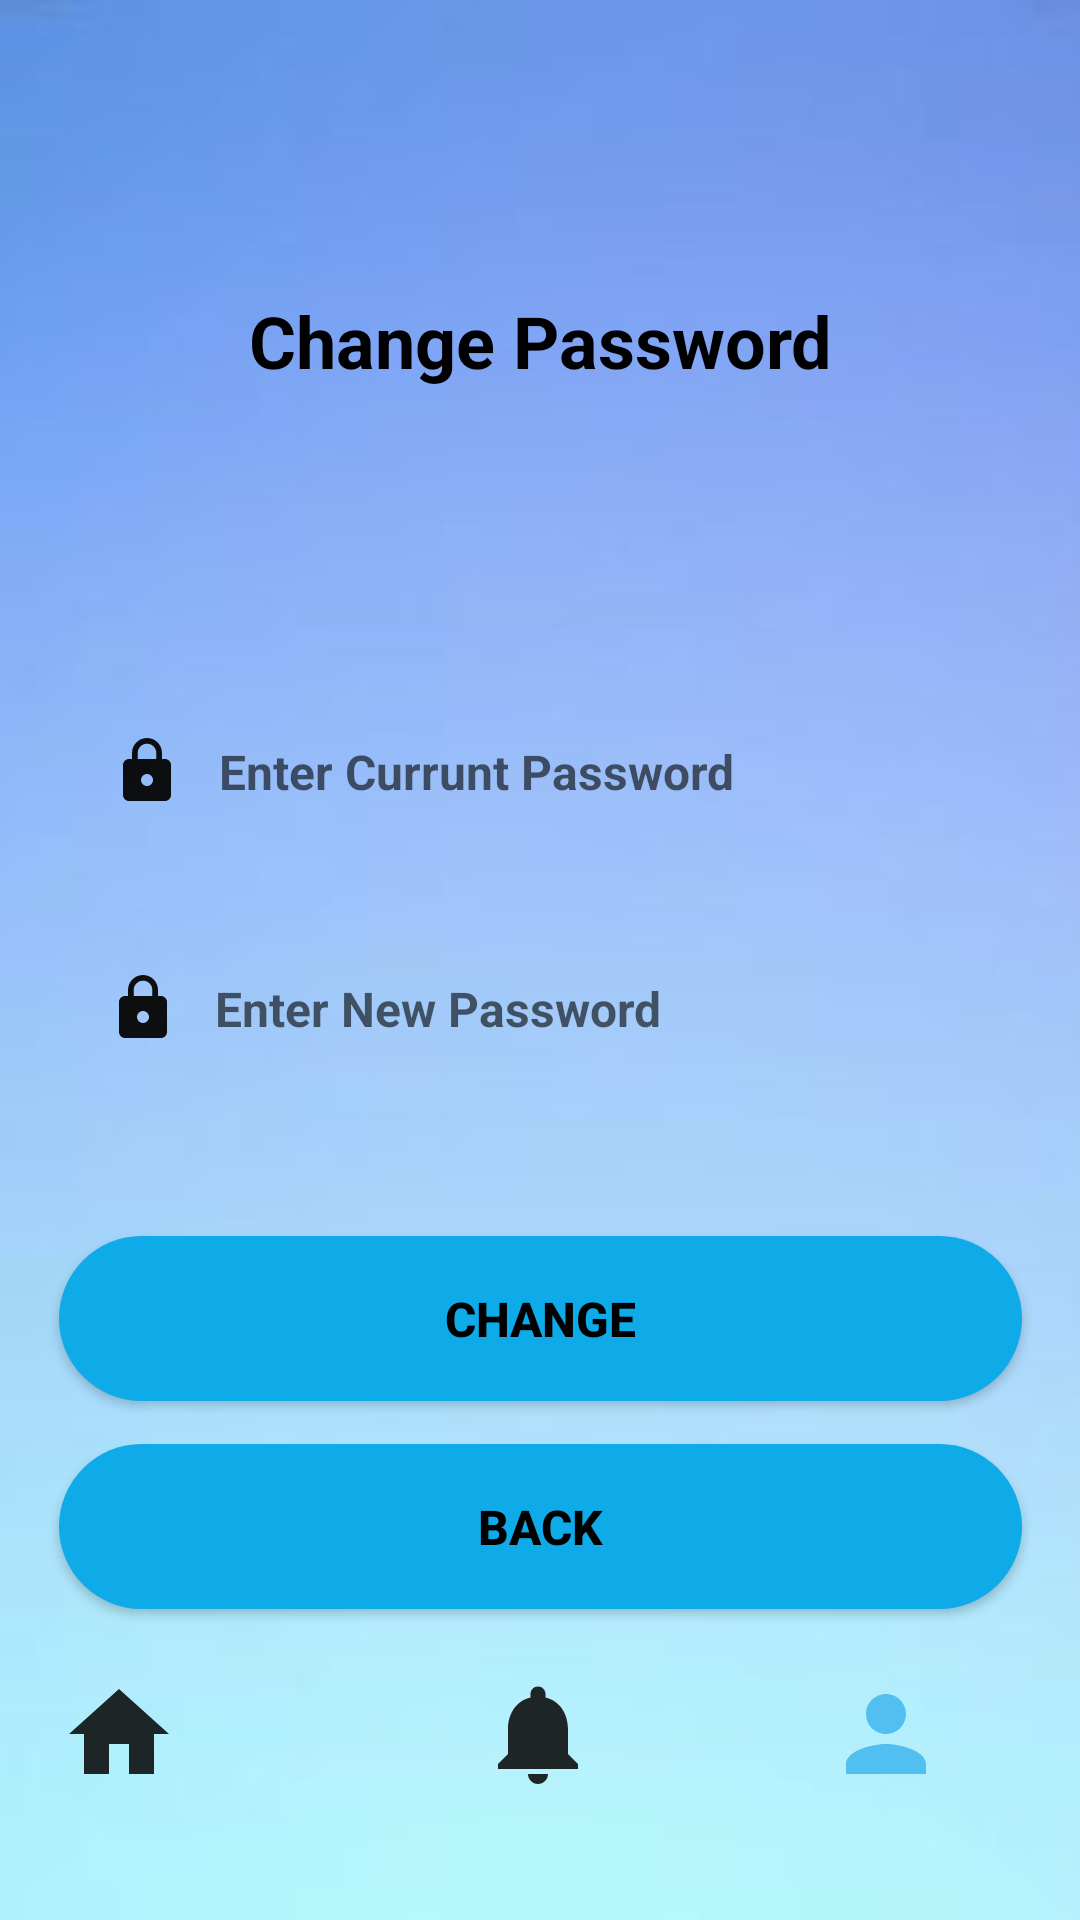

Write the Android layout XML for this screen, with the resource values it uses.
<!-- AndroidManifest.xml: application theme Theme.A_Profile -->
<!-- res/layout/activity_change_password.xml -->
<?xml version="1.0" encoding="utf-8"?>
<androidx.constraintlayout.widget.ConstraintLayout xmlns:android="http://schemas.android.com/apk/res/android"
    xmlns:app="http://schemas.android.com/apk/res-auto"
    xmlns:tools="http://schemas.android.com/tools"
    android:layout_width="match_parent"
    android:layout_height="match_parent"
    android:background="@drawable/nwbg"
    tools:context=".change_password">

    <Button
        android:id="@+id/back"
        android:layout_width="321dp"
        android:layout_height="55dp"
        android:background="@drawable/btn_bg"
        android:text="BACK"
        android:textColor="@color/black"
        android:textSize="16sp"
        android:textStyle="bold"
        app:layout_constraintBottom_toBottomOf="parent"
        app:layout_constraintEnd_toEndOf="@+id/btnchange"
        app:layout_constraintHorizontal_bias="0.0"
        app:layout_constraintStart_toStartOf="@+id/btnchange"
        app:layout_constraintTop_toBottomOf="@+id/btnchange"
        app:layout_constraintVertical_bias="0.122" />

    <TextView
        android:id="@+id/logo2"
        android:layout_width="0dp"
        android:layout_height="wrap_content"
        android:text="@string/change_password1"
        android:textAlignment="center"
        android:textColor="@color/black"
        android:textSize="24sp"
        android:textStyle="bold"
        app:layout_constraintBottom_toBottomOf="parent"
        app:layout_constraintEnd_toEndOf="parent"
        app:layout_constraintStart_toStartOf="parent"
        app:layout_constraintTop_toTopOf="parent"
        app:layout_constraintVertical_bias="0.16000003" />

    <EditText
        android:id="@+id/oldPassword"
        android:layout_width="318dp"
        android:layout_height="55dp"
        android:layout_marginTop="100dp"
        android:background="@drawable/text_bg"
        android:drawableLeft="@drawable/lock"
        android:drawablePadding="12dp"
        android:ems="10"
        android:hint="@string/enter_currunt_password"
        android:inputType="textPersonName"
        android:paddingLeft="16dp"
        android:textColor="@color/black"
        android:textSize="16sp"
        android:textStyle="bold"
        app:layout_constraintEnd_toEndOf="@+id/logo2"
        app:layout_constraintStart_toStartOf="@+id/logo2"
        app:layout_constraintTop_toBottomOf="@+id/logo2" />

    <EditText
        android:id="@+id/newPassword"
        android:layout_width="321dp"
        android:layout_height="55dp"
        android:layout_marginTop="24dp"
        android:background="@drawable/text_bg"
        android:drawableLeft="@drawable/lock"
        android:drawablePadding="12dp"
        android:ems="10"
        android:hint="@string/enter_new_password"
        android:inputType="textPersonName"
        android:paddingLeft="16dp"
        android:textColor="@color/black"
        android:textSize="16sp"
        android:textStyle="bold"
        app:layout_constraintEnd_toEndOf="@+id/oldPassword"
        app:layout_constraintStart_toStartOf="@+id/oldPassword"
        app:layout_constraintTop_toBottomOf="@+id/oldPassword" />

    <Button
        android:id="@+id/btnchange"
        android:layout_width="321dp"
        android:layout_height="55dp"
        android:background="@drawable/btn_bg"
        android:text="@string/change"
        android:textColor="@color/black"
        android:textSize="16sp"
        android:textStyle="bold"
        app:layout_constraintBottom_toBottomOf="parent"
        app:layout_constraintEnd_toEndOf="@+id/newPassword"
        app:layout_constraintHorizontal_bias="0.0"
        app:layout_constraintStart_toStartOf="@+id/newPassword"
        app:layout_constraintTop_toBottomOf="@+id/newPassword"
        app:layout_constraintVertical_bias="0.218" />

    <ImageView
        android:id="@+id/imageView3"
        android:layout_width="wrap_content"
        android:layout_height="wrap_content"
        app:layout_constraintBottom_toBottomOf="parent"
        app:layout_constraintEnd_toEndOf="@+id/btnchange"
        app:layout_constraintHorizontal_bias="0.414"
        app:layout_constraintStart_toEndOf="@+id/imageView2"
        app:layout_constraintTop_toBottomOf="@+id/btnchange"
        app:layout_constraintVertical_bias="0.683"
        app:srcCompat="@drawable/notification" />

    <ImageView
        android:id="@+id/imageView2"
        android:layout_width="wrap_content"
        android:layout_height="wrap_content"
        app:layout_constraintBottom_toBottomOf="parent"
        app:layout_constraintStart_toStartOf="@+id/btnchange"
        app:layout_constraintTop_toBottomOf="@+id/btnchange"
        app:layout_constraintVertical_bias="0.683"
        app:srcCompat="@drawable/home" />

    <ImageView
        android:id="@+id/imageView4"
        android:layout_width="wrap_content"
        android:layout_height="wrap_content"
        app:layout_constraintBottom_toBottomOf="parent"
        app:layout_constraintEnd_toEndOf="parent"
        app:layout_constraintHorizontal_bias="0.63"
        app:layout_constraintStart_toEndOf="@+id/imageView3"
        app:layout_constraintTop_toBottomOf="@+id/btnchange"
        app:layout_constraintVertical_bias="0.683"
        app:srcCompat="@drawable/active_profile" />
</androidx.constraintlayout.widget.ConstraintLayout>
<!-- resources referenced by this layout -->
<resources>
  <color name="black">#FF000000</color>
  <!-- drawable active_profile (drawable) -->
  <vector android:alpha="0.87" android:height="40dp"
      android:tint="#42B8ED" android:viewportHeight="24"
      android:viewportWidth="24" android:width="40dp" xmlns:android="http://schemas.android.com/apk/res/android">
      <path android:fillColor="@android:color/white" android:pathData="M12,12c2.21,0 4,-1.79 4,-4s-1.79,-4 -4,-4 -4,1.79 -4,4 1.79,4 4,4zM12,14c-2.67,0 -8,1.34 -8,4v2h16v-2c0,-2.66 -5.33,-4 -8,-4z"/>
  </vector>
  <!-- drawable btn_bg (drawable) -->
  <?xml version="1.0" encoding="utf-8"?>
  <shape xmlns:android="http://schemas.android.com/apk/res/android">
      <solid android:color="#0FAAE8"/>
      <corners android:radius="70dp"/>
  </shape>
  <!-- drawable home (drawable) -->
  <vector android:alpha="0.87" android:height="40dp"
      android:tint="#050505" android:viewportHeight="24"
      android:viewportWidth="24" android:width="40dp" xmlns:android="http://schemas.android.com/apk/res/android">
      <path android:fillColor="@android:color/white" android:pathData="M10,20v-6h4v6h5v-8h3L12,3 2,12h3v8z"/>
  </vector>
  <!-- drawable lock (drawable) -->
  <vector android:alpha="0.96" android:height="24dp"
      android:tint="#050505" android:viewportHeight="24"
      android:viewportWidth="24" android:width="24dp" xmlns:android="http://schemas.android.com/apk/res/android">
      <path android:fillColor="@android:color/white" android:pathData="M18,8h-1L17,6c0,-2.76 -2.24,-5 -5,-5S7,3.24 7,6v2L6,8c-1.1,0 -2,0.9 -2,2v10c0,1.1 0.9,2 2,2h12c1.1,0 2,-0.9 2,-2L20,10c0,-1.1 -0.9,-2 -2,-2zM12,17c-1.1,0 -2,-0.9 -2,-2s0.9,-2 2,-2 2,0.9 2,2 -0.9,2 -2,2zM15.1,8L8.9,8L8.9,6c0,-1.71 1.39,-3.1 3.1,-3.1 1.71,0 3.1,1.39 3.1,3.1v2z"/>
  </vector>
  <!-- drawable notification (drawable) -->
  <vector android:alpha="0.87" android:height="40dp"
      android:tint="#050505" android:viewportHeight="24"
      android:viewportWidth="24" android:width="40dp" xmlns:android="http://schemas.android.com/apk/res/android">
      <path android:fillColor="@android:color/white" android:pathData="M12,22c1.1,0 2,-0.9 2,-2h-4c0,1.1 0.89,2 2,2zM18,16v-5c0,-3.07 -1.64,-5.64 -4.5,-6.32L13.5,4c0,-0.83 -0.67,-1.5 -1.5,-1.5s-1.5,0.67 -1.5,1.5v0.68C7.63,5.36 6,7.92 6,11v5l-2,2v1h16v-1l-2,-2z"/>
  </vector>
  <!-- drawable nwbg: jpg bitmap (drawable, 2852 bytes) -->
  <string name="change">Change</string>
  <string name="change_password1">Change Password</string>
  <string name="enter_currunt_password">Enter Currunt Password</string>
  <string name="enter_new_password">Enter New Password</string>
  <style name="Theme.A_Profile" parent="Theme.AppCompat.Light.NoActionBar">
          
          <item name="colorPrimary">@color/purple_500</item>
          <item name="colorPrimaryVariant">@color/purple_700</item>
          <item name="colorOnPrimary">@color/white</item>
          
          <item name="colorSecondary">@color/teal_200</item>
          <item name="colorSecondaryVariant">@color/teal_700</item>
          <item name="colorOnSecondary">@color/black</item>
          
          <item name="android:statusBarColor">?attr/colorPrimaryVariant</item>
          
      </style>
  <color name="purple_500">#FF6200EE</color>
  <color name="purple_700">#FF3700B3</color>
  <color name="white">#FFFFFFFF</color>
  <color name="teal_200">#FF03DAC5</color>
  <color name="teal_700">#FF018786</color>
</resources>
